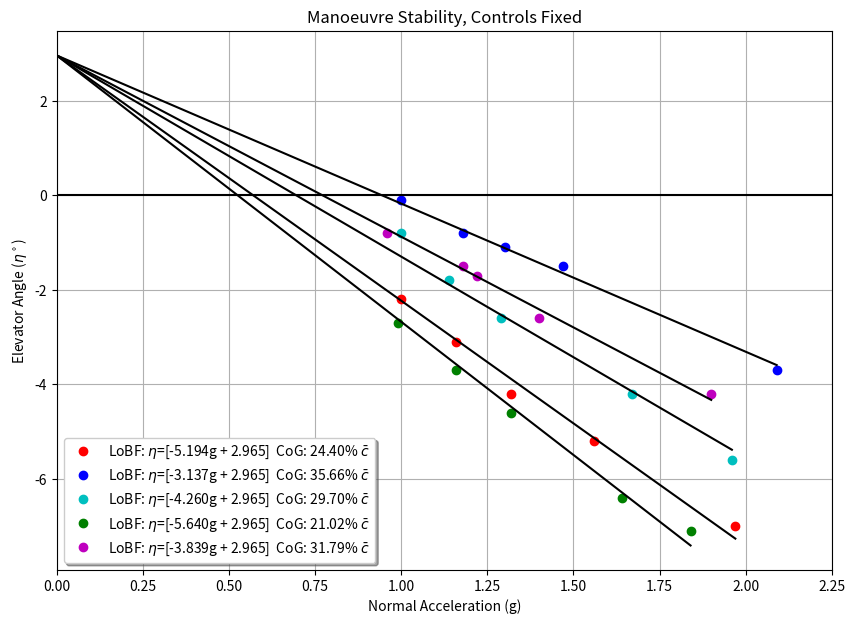

Python code for this plot: (Note: this script raises an exception after producing the figure.)
import numpy as np
import matplotlib.pyplot as plt

# Constants
aircraft_data = [4949, 27505]
Sw = 25.083  # m2
c_bar = 1.717  # m
mass_empty = 4949  # kg
g = 9.80665  # m/s2
rho0 = 1.225  # kg/m2
P0 = 101325  # N/m2
T0 = 288.15  # K


# Weight Values
row_pos = [3.88, 4.64, 5.4, 6.37, 7.13, 7.89, 8.55, 9.55, 5.643, 10]
# Position Index Keys > 1,2,3,4,5,6,CO,CA,Fuel, Crew Baggage Position

"""
DATA Format
Mass:> Each element is a row, each inner, element is a mass (kg)/seat.
Static:> Each element is a test. Test structure -> [Elevator Tab Angle (deg), Elevator Angle (deg), Airspeed EAS(kts)]
Man:> Each element is a test. Test structure -> [Elevator Angle (deg), Link Force (N), Normal Acceleration (g)]
Link:> Link Force (N), P_spring.
"""

A_mass = [[55, 63, 65], [66, 68, 70], [72, 74, 78], [78], [83, 86], [85], [0], [0], [835.2], [0]]
A_static = [[6.2, -3.1, 145], [8.1, -4.3, 134], [9.7, -4.6, 125], [5, -2.6, 156], [3.6, -2.2, 164]]
A_man = [[-2.2, -137, 1], [-3.1, -67, 1.16], [-4.2, -14, 1.32], [-5.2, 70, 1.56], [-7, 224, 1.97]]
A_link = -191

B_mass = [[0], [0], [63, 57, 84], [64, 65, 70], [72, 73, 74], [75, 80, 80], [85], [0], [650.8], [0]]
B_static = [[2.7, -0.8, 145], [3.4, -0.8, 136], [5, -1.1, 127], [1.9, -0.3, 156], [1.5, -0.1, 165]]
B_man = [[-0.1, -239, 1], [-0.8, -199, 1.18], [-1.1, -157, 1.3], [-1.5, -82, 1.47], [-3.7, 74, 2.09]]
B_link = -197

C_mass = [[50, 59, 63], [0], [67, 68, 68], [70, 70, 73], [78, 80, 82], [85], [0], [0], [814.2], [35, 6]]
C_static = [[4.3, -1.8, 144], [3.5, -1.4, 154], [2.6, -1.2, 166], [5.2, -2.2, 136], [6.8, -2.8, 127]]
C_man = [[-0.8, -171, 1], [-1.8, -119, 1.14], [-2.6, -83, 1.29], [-4.2, 48, 1.67], [-5.6, 170, 1.96]]
C_link = -164

D_mass = [[100, 88, 85], [77, 78, 79], [70, 75, 68], [52, 57, 85], [0], [0], [0], [0], [840.4], [35]]
D_static = [[6.5, -3.7, 146], [8.2, -4.2, 135], [10.8, -5.6, 124], [5.3, -3.1, 157], [4.2, -2.6, 167]]
D_man = [[-2.7, -90, 0.99], [-3.7, -20, 1.16], [-4.6, 47, 1.32], [-6.4, 172, 1.64], [-7.1, 242, 1.84]]
D_link = -157

E_mass = [[0], [62, 68, 69], [70, 72, 73], [73, 74, 88], [75, 84, 87], [62, 85], [0], [0], [642.8], [35]]
E_static = [[3.8, -1.4, 147], [5.1, -1.8, 137], [6.4, -2.1, 128], [2.8, -1.0, 155], [2.0, -0.8, 164]]
E_man = [[-0.8, -194, 0.96], [-1.5, -129, 1.18], [-1.7, -116, 1.22], [-2.6, -48, 1.4], [-4.2, 99, 1.9]]
E_link = -133


def cogcalc(masses, pos):
    mx = [aircraft_data[1]]
    m = [aircraft_data[0]]
    for posid, row in enumerate(masses):
        rowmass = 0
        for seat in row:
            rowmass += seat
        mx.append(rowmass*pos[posid])
        m.append(rowmass)
    cogpos = ((np.sum(mx)/np.sum(m)) - 5.149) * (100/1.717)
    return cogpos


def knts2ms(v):
    return v * 0.51444


def stickforce(pl, pspring):
    return 0.4 * 0.64 * (pl - pspring)


def cl(masses, v):
    top_load = 2 * (np.sum(np.sum(masses))+aircraft_data[0]) * g
    bottom_dyn = rho0 * knts2ms(v)**2 * Sw
    c_l = top_load/bottom_dyn
    return c_l


def matrix_static_stick_fixed(masses_list, data_list):
    point_bank = ['ro', 'bo', 'co', 'go', 'mo', 'rx', 'bx', 'cx', 'gx', 'mx']
    # create empty matrix to fill
    m = np.matrix(np.zeros((25, 6)))
    m[:, 0] = 1
    eta = np.matrix(np.zeros((25, 1)))
    cog_list = []
    c_l_record = []
    angle_record = []
    gradient_record = []
    max_c_l = []
    fig = plt.figure(figsize=(10, 7))
    ax = fig.add_subplot(1, 1, 1)
    ax.xaxis.set_ticks_position('bottom')

    for data_id, masses in enumerate(masses_list):
        cog_list.append(cogcalc(masses, row_pos))
        c_l = []
        angle = []
        for test_id, test in enumerate(data_list[data_id]):
            eta[(5*data_id) + test_id] = test[1]
            m[(5*data_id) + test_id, data_id+1] = cl(masses, test[2])
            c_l.append(cl(masses, test[2]))
            angle.append(test[1])
        c_l_record.append(c_l)
        angle_record.append(angle)
    sol = np.dot(m.I, eta)
    print(m)
    print(eta)
    print("Solution")
    print(sol)

    #record gradients for backwards compat
    for gd in range(1, 6):
        gradient_record.append(sol[gd, 0])
    for data_id, masses in enumerate(masses_list):
        z = [gradient_record[data_id], sol[0, 0]]
        c_l = c_l_record[data_id]
        angle = angle_record[data_id]
        plt.plot(c_l, angle, point_bank[data_id % len(point_bank)],
                 label='LoBF: ' + r'$\eta$' + '=[' + str(format(z[0], '.3f')) + r'$C_L$' + ' + ' +
                       str(format(z[1], '.3f')) + ']  CoG: ' + str(format(cogcalc(masses, row_pos), '.2f')) +
                       '% ' + r'$\bar{c}$')
        lobf = np.poly1d(z)
        plt.plot([0, np.max(c_l)], [lobf(0), lobf(np.max(c_l))], 'k-')
        max_c_l.append(np.max(c_l))
    plt.xlabel(r'$C_L$')
    plt.ylabel('Elevator Angle (' + r'$\eta^\circ$' + ')')
    plt.legend(loc='lower left', shadow=True)
    plt.grid(True)
    step = 0.1
    end = step * (int(np.max(max_c_l)/step) + 2)
    print(end)
    ax.xaxis.set_ticks(np.arange(0, end, step))
    plt.xlim(0, end-step)
    plt.plot([0, end-step], [0, 0], 'k-')
    plt.title("Static Stability, Controls Fixed")
    plt.savefig('graphs/staticstabilityFixed.png')

    fig2 = plt.figure(figsize=(8, 6))
    ax = fig2.add_subplot(1, 1, 1)
    plt.plot(cog_list, gradient_record, 'ro')
    z1 = np.polyfit(cog_list, gradient_record, 1)
    lobf1 = np.poly1d(z1)
    # find x intercept
    x_int = (0 - z1[1]) / z1[0]
    print(x_int)
    plt.plot([np.min(cog_list), x_int + 2], [lobf1(np.min(cog_list)), lobf1(x_int + 2)], 'k-')
    plt.plot(x_int, 0, 'rx', label='Stick Fixed Neutral Point ' + r'$h_n$' + ' : ' + str(format(x_int, '.2f')) + '%')
    plt.xlabel('CoG % of ' + r'$\bar{c}$')
    plt.ylabel('Elevator Gradient (' + r'd$\eta$/d$C_L$' + ')')
    plt.legend(loc='lower right', shadow=True)
    plt.grid(True)
    step = 5
    start = step * (int(np.min(cog_list) / step) - 2)
    print(start)
    end = step * (int(x_int / step) + 2)
    print(end)
    ax.xaxis.set_ticks(np.arange(0, end, step))
    plt.xlim(start, end - step)
    plt.plot([start, end-step], [0, 0], 'k-')
    plt.title("Graph to Detirmine Neutral Point, Controls Fixed")
    plt.savefig('graphs/neutralpointStaticFixed.png')
    plt.show()

def matrix_static_stick_free(masses_list, data_list):
    point_bank = ['ro', 'bo', 'co', 'go', 'mo', 'rx', 'bx', 'cx', 'gx', 'mx']
    # create empty matrix to fill
    m = np.matrix(np.zeros((25, 6)))
    m[:, 0] = 1
    eta = np.matrix(np.zeros((25, 1)))
    cog_list = []
    c_l_record = []
    angle_record = []
    gradient_record = []
    max_c_l = []
    fig = plt.figure(figsize=(10, 7))
    ax = fig.add_subplot(1, 1, 1)
    ax.xaxis.set_ticks_position('bottom')

    for data_id, masses in enumerate(masses_list):
        cog_list.append(cogcalc(masses, row_pos))
        c_l = []
        angle = []
        for test_id, test in enumerate(data_list[data_id]):
            eta[(5*data_id) + test_id] = test[0]
            m[(5*data_id) + test_id, data_id+1] = cl(masses, test[2])
            c_l.append(cl(masses, test[2]))
            angle.append(test[0])
        c_l_record.append(c_l)
        angle_record.append(angle)
    sol = np.dot(m.I, eta)
    print("Solution")
    print(sol)

    #record gradients for backwards compat
    for gd in range(1, 6):
        gradient_record.append(sol[gd, 0])
    for data_id, masses in enumerate(masses_list):
        z = [gradient_record[data_id], sol[0, 0]]
        c_l = c_l_record[data_id]
        angle = angle_record[data_id]
        plt.plot(c_l, angle, point_bank[data_id % len(point_bank)],
                 label='LoBF: ' + r'$\beta$' + '=[' + str(format(z[0], '.3f')) + r'$C_L$' + ' + ' +
                       str(format(z[1], '.3f')) + ']  CoG: ' + str(format(cogcalc(masses, row_pos), '.2f')) +
                       '% ' + r'$\bar{c}$')
        lobf = np.poly1d(z)
        plt.plot([0, np.max(c_l)], [lobf(0), lobf(np.max(c_l))], 'k-')
        max_c_l.append(np.max(c_l))
    plt.xlabel(r'$C_L$')
    plt.ylabel('Elevator Tab Angle (' + r'$\beta^\circ$' + ')')
    plt.legend(loc='upper left', shadow=True)
    plt.grid(True)
    step = 0.1
    end = step * (int(np.max(max_c_l)/step) + 2)
    print(end)
    ax.xaxis.set_ticks(np.arange(0, end, step))
    plt.xlim(0, end-step)
    plt.plot([0, end-step], [0, 0], 'k-')
    plt.title("Static Stability, Controls Free")
    plt.savefig('graphs/staticstabilityFree.png')

    fig2 = plt.figure(figsize=(8, 6))
    ax = fig2.add_subplot(1, 1, 1)
    plt.plot(cog_list, gradient_record, 'ro')
    z1 = np.polyfit(cog_list, gradient_record, 1)
    lobf1 = np.poly1d(z1)
    # find x intercept
    x_int = (0 - z1[1]) / z1[0]
    print(x_int)
    plt.plot([np.min(cog_list), x_int], [lobf1(np.min(cog_list)), 0], 'k-')
    plt.plot(x_int, 0, 'rx',
             label='Stick Free Neutral Point ' + r'$h^\prime_n $' + ' : ' + str(format(x_int, '.2f')) + '%')
    plt.xlabel('CoG % of ' + r'$\bar{c}$')
    plt.ylabel('Elevator Gradient (' + r'd$\beta$/d$C_L$' + ')')
    plt.legend(loc='upper right', shadow=True)
    plt.grid(True)
    step = 5
    start = step * (int(np.min(cog_list) / step) - 2)
    print(start)
    end = step * (int(x_int / step) + 2)
    print(end)
    ax.xaxis.set_ticks(np.arange(0, end, step))
    plt.xlim(start, end - step)
    plt.plot([start, end-step], [0, 0], 'k-')
    plt.title("Graph to Detirmine Neutral Point, Controls Free")
    plt.savefig('graphs/neutralpointStaticFree.png')
    plt.show()


def matrix_man_stick_fixed(masses_list, data_list):
    point_bank = ['ro', 'bo', 'co', 'go', 'mo', 'rx', 'bx', 'cx', 'gx', 'mx']
    # create empty matrix to fill
    m = np.matrix(np.zeros((25, 6)))
    m[:, 0] = 1
    eta = np.matrix(np.zeros((25, 1)))
    cog_list = []
    gee_record = []
    angle_record = []
    gradient_record = []
    max_gee = []
    fig = plt.figure(figsize=(10, 7))
    ax = fig.add_subplot(1, 1, 1)

    for data_id, masses in enumerate(masses_list):
        cog_list.append(cogcalc(masses, row_pos))
        gee = []
        angle = []
        for test_id, test in enumerate(data_list[data_id]):
            eta[(5*data_id) + test_id] = test[0]
            m[(5*data_id) + test_id, data_id+1] = test[2]
            gee.append(test[2])
            angle.append(test[0])
        gee_record.append(gee)
        angle_record.append(angle)
    sol = np.dot(m.I, eta)
    print("Solution")
    print(sol)

    #record gradients for backwards compat
    for gd in range(1, 6):
        gradient_record.append(sol[gd, 0])
    for data_id, masses in enumerate(masses_list):
        z = [gradient_record[data_id], sol[0, 0]]
        gee = gee_record[data_id]
        angle = angle_record[data_id]
        plt.plot(gee, angle, point_bank[data_id % len(point_bank)],
                 label='LoBF: ' + r'$\eta$' + '=[' + str(format(z[0], '.3f')) + 'g + ' +
                       str(format(z[1], '.3f')) + ']  CoG: ' + str(format(cogcalc(masses, row_pos), '.2f')) +
                       '% ' + r'$\bar{c}$')
        lobf = np.poly1d(z)
        plt.plot([0, np.max(gee)], [lobf(0), lobf(np.max(gee))], 'k-')
        max_gee.append(np.max(gee))
    plt.xlabel('Normal Acceleration (g)')
    plt.ylabel('Elevator Angle (' + r'$\eta^\circ$' + ')')
    plt.legend(loc='lower left', shadow=True)
    plt.grid(True)
    step = 0.25
    end = step * (int(np.max(max_gee)/step) + 2)
    print(end)
    ax.xaxis.set_ticks(np.arange(0, end, step))
    plt.xlim(0, end-step)
    plt.plot([0, end-step], [0, 0], 'k-')
    plt.title("Manoeuvre Stability, Controls Fixed")
    plt.savefig('graphs/manstabilityFixed.png')

    fig2 = plt.figure(figsize=(8, 6))
    ax = fig2.add_subplot(1, 1, 1)
    plt.plot(cog_list, gradient_record, 'ro')
    z1 = np.polyfit(cog_list, gradient_record, 1)
    lobf1 = np.poly1d(z1)
    # find x intercept
    x_int = (0 - z1[1]) / z1[0]
    print(x_int)
    plt.plot([np.min(cog_list), x_int + 2], [lobf1(np.min(cog_list)), lobf1(x_int + 2)], 'k-')
    plt.plot(x_int, 0, 'rx', label='Stick Fixed Manoeuvre Point ' + r'$h_m$' + ' : ' + str(format(x_int, '.2f')) + '%')
    plt.xlabel('CoG % of ' + r'$\bar{c}$')
    plt.ylabel('Elevator Gradient (' + r'd$\eta$/dg' + ')')
    plt.legend(loc='lower right', shadow=True)
    plt.grid(True)
    step = 5
    start = step * (int(np.min(cog_list) / step) - 2)
    print(start)
    end = step * (int(x_int / step) + 2)
    print(end)
    ax.xaxis.set_ticks(np.arange(0, end, step))
    plt.xlim(start, end - step)
    plt.plot([start, end-step], [0, 0], 'k-')
    plt.title("Graph to Determine Manoeuvre Point, Controls Fixed")
    plt.savefig('graphs/manpointManFixed.png')
    plt.show()


def matrix_man_stick_free(masses_list, data_list, p_spring):
    point_bank = ['ro', 'bo', 'co', 'go', 'mo', 'rx', 'bx', 'cx', 'gx', 'mx']
    # create empty matrix to fill
    m = np.matrix(np.zeros((25, 6)))
    m[:, 0] = 1
    eta = np.matrix(np.zeros((25, 1)))
    cog_list = []
    gee_record = []
    pn_record = []
    gradient_record = []
    max_gee = []
    fig = plt.figure(figsize=(10, 7))
    ax = fig.add_subplot(1, 1, 1)

    for data_id, masses in enumerate(masses_list):
        cog_list.append(cogcalc(masses, row_pos))
        gee = []
        pn = []
        for test_id, test in enumerate(data_list[data_id]):
            eta[(5*data_id) + test_id] = stickforce(test[1], p_spring[data_id])
            m[(5*data_id) + test_id, data_id+1] = test[2]
            gee.append(test[2])
            pn.append(stickforce(test[1], p_spring[data_id]))
        gee_record.append(gee)
        pn_record.append(pn)
    sol = np.dot(m.I, eta)
    print("Solution")
    print(sol)

    #record gradients for backwards compat
    for gd in range(1, 6):
        gradient_record.append(sol[gd, 0])
    for data_id, masses in enumerate(masses_list):
        z = [gradient_record[data_id], sol[0, 0]]
        gee = gee_record[data_id]
        pn = pn_record[data_id]
        plt.plot(gee, pn, point_bank[data_id % len(point_bank)],
                 label='LoBF: ' + r'$P_n$' + '=[' + str(format(z[0], '.3f')) + 'g + ' +
                       str(format(z[1], '.3f')) + ']  CoG: ' + str(format(cogcalc(masses, row_pos), '.2f')) +
                       '% ' + r'$\bar{c}$')
        lobf = np.poly1d(z)
        plt.plot([0, np.max(gee)], [lobf(0), lobf(np.max(gee))], 'k-')
        max_gee.append(np.max(gee))
    plt.xlabel('Normal Acceleration (g)')
    plt.ylabel('Stick Force (' + r'$P_\eta$' + ' N)')
    plt.legend(loc='lower right', shadow=True)
    plt.grid(True)
    step = 0.25
    end = step * (int(np.max(max_gee)/step) + 2)
    print(end)
    ax.xaxis.set_ticks(np.arange(0, end, step))
    plt.xlim(0, end-step)
    plt.plot([0, end-step], [0, 0], 'k-')
    plt.title("Manoeuvre Stability, Controls Free")
    plt.savefig('graphs/manstabilityFree.png')

    fig2 = plt.figure(figsize=(8, 6))
    ax = fig2.add_subplot(1, 1, 1)
    plt.plot(cog_list, gradient_record, 'ro')
    z1 = np.polyfit(cog_list, gradient_record, 1)
    lobf1 = np.poly1d(z1)
    # find x intercept
    x_int = (0 - z1[1]) / z1[0]
    print("16% Stick Force: " + str(lobf1(16)))
    print("37% Stick Force: " + str(lobf1(37)))
    plt.plot([np.min(cog_list), x_int + 2], [lobf1(np.min(cog_list)), lobf1(x_int + 2)], 'k-')
    plt.plot(x_int, 0, 'rx',
             label='Stick Free Manoeuvre Point ' + r'$h^\prime_m$' + ' : ' + str(format(x_int, '.2f')) + '%')
    plt.xlabel('CoG % of ' + r'$\bar{c}$')
    plt.ylabel('Stick Force Gradient (' + r'd$P_\eta$/dg' + ')')
    plt.legend(loc='lower left', shadow=True)
    plt.grid(True)
    step = 5
    start = step * (int(np.min(cog_list) / step) - 2)
    print(start)
    end = step * (int(x_int / step) + 2)
    print(end)
    ax.xaxis.set_ticks(np.arange(0, end, step))
    plt.xlim(start, end - step)
    plt.plot([start, end-step], [0, 0], 'k-')
    plt.title("Graph to Determine Manoeuvre Point, Controls Free")
    plt.savefig('graphs/manpointManFree.png')
    plt.show()

# TODO Move x-AXIS to centre using spines

def plot_static_stick_fixed(masses_list, data_list, ignore=None):
    point_bank = ['ro', 'bo', 'co', 'go', 'mo', 'rx', 'bx', 'cx', 'gx', 'mx']
    max_c_l = []
    gradient_record = []
    cog_list = []
    plt.figure(figsize=(10, 7))
    for data_id, masses in enumerate(masses_list):
        data = data_list[data_id]
        c_l = []
        angle = []
        cog_list.append(cogcalc(masses, row_pos))
        for test_id, test in enumerate(data):
            if ignore is None or ignore[data_id] is None or test_id not in ignore[data_id]:
                c_l.append(cl(masses, test[2]))
                angle.append(test[1])

        z = np.polyfit(c_l, angle, 1)
        gradient_record.append(z[0])
        plt.plot(c_l, angle, point_bank[data_id % len(point_bank)],
                 label='LoBF: ' + r'$\eta$' + '=[' + str(format(z[0], '.3f')) + r'$C_L$' + ' + ' +
                       str(format(z[1], '.3f')) + ']  CoG: ' + str(format(cogcalc(masses, row_pos), '.2f')) +
                       '% ' + r'$\bar{c}$')
        lobf = np.poly1d(z)
        plt.plot([0, np.max(c_l)], [lobf(0), lobf(np.max(c_l))], 'k-')
        max_c_l.append(np.max(c_l))
    plt.plot([0, np.max(max_c_l)], [0, 0], 'k-')
    plt.xlabel(r'$C_L$')
    plt.ylabel('Elevator Angle (' + r'$\eta^\circ$' + ')')
    plt.legend(loc='lower left', shadow=True)
    plt.grid(True)
    plt.title("Static Stability, Controls Fixed")
    plt.savefig('graphs/staticstabilityFixed.png')

    plt.figure(figsize=(8, 6))
    plt.plot(cog_list, gradient_record, 'ro')
    z1 = np.polyfit(cog_list, gradient_record, 1)
    lobf1 = np.poly1d(z1)
    # find x intercept
    x_int = (0-z1[1])/z1[0]
    print(x_int)
    plt.plot([np.min(cog_list)-5, x_int+5], [0, 0], 'k-')
    plt.plot([np.min(cog_list), x_int+2], [lobf1(np.min(cog_list)), lobf1(x_int+2)], 'k-')
    plt.plot(x_int, 0, 'rx', label='Stick Fixed Neutral Point ' + r'$h_n$' + ' : ' + str(format(x_int, '.2f')) + '%')
    plt.xlabel('CoG % of ' + r'$\bar{c}$')
    plt.ylabel('Elevator Gradient (' + r'd$\eta$/d$C_L$' + ')')
    plt.legend(loc='lower right', shadow=True)
    plt.grid(True)
    plt.title("Graph to Detirmine Neutral Point, Controls Fixed")
    plt.savefig('graphs/neutralpointStaticFixed.png')
    plt.show()


def plot_static_stick_free(masses_list, data_list, ignore=None):
    point_bank = ['ro', 'bo', 'co', 'go', 'mo', 'rx', 'bx', 'cx', 'gx', 'mx']
    max_c_l = []
    gradient_record = []
    cog_list = []
    plt.figure(figsize=(10, 7))
    for data_id, masses in enumerate(masses_list):
        data = data_list[data_id]
        c_l = []
        angle = []
        cog_list.append(cogcalc(masses, row_pos))
        for test_id, test in enumerate(data):
            if ignore is None or ignore[data_id] is None or test_id not in ignore[data_id]:
                c_l.append(cl(masses, test[2]))
                angle.append(test[0])

        z = np.polyfit(c_l, angle, 1)
        gradient_record.append(z[0])
        plt.plot(c_l, angle, point_bank[data_id % len(point_bank)],
                 label='LoBF: ' + r'$\beta$' + '=[' + str(format(z[0], '.3f')) + r'$C_L$' + ' + ' +
                       str(format(z[1], '.3f')) + ']  CoG: ' + str(format(cogcalc(masses, row_pos), '.2f')) +
                       '% ' + r'$\bar{c}$')
        lobf = np.poly1d(z)
        plt.plot([0, np.max(c_l)], [lobf(0), lobf(np.max(c_l))], 'k-')
        max_c_l.append(np.max(c_l))
    plt.plot([0, np.max(max_c_l)], [0, 0], 'k-')
    plt.xlabel(r'$C_L$')
    plt.ylabel('Elevator Tab Angle (' + r'$\beta^\circ$' + ')')
    plt.legend(loc='upper left', shadow=True)
    plt.grid(True)
    plt.title("Static Stability, Controls Free")
    plt.savefig('graphs/staticstabilityFree.png')

    plt.figure(figsize=(8, 6))
    plt.plot(cog_list, gradient_record, 'ro')
    z1 = np.polyfit(cog_list, gradient_record, 1)
    lobf1 = np.poly1d(z1)
    # find x intercept
    x_int = (0-z1[1])/z1[0]
    print(x_int)
    plt.plot([np.min(cog_list)-5, x_int+5], [0, 0], 'k-')
    plt.plot([np.min(cog_list), x_int+2], [lobf1(np.min(cog_list)), lobf1(x_int+2)], 'k-')
    plt.plot(x_int, 0, 'rx', label='Stick Free Neutral Point ' + r'$h^\prime_n $' + ' : ' + str(format(x_int, '.2f')) + '%')
    plt.xlabel('CoG % of ' + r'$\bar{c}$')
    plt.ylabel('Elevator Gradient (' + r'd$\beta$/d$C_L$' + ')')
    plt.legend(loc='upper right', shadow=True)
    plt.grid(True)
    plt.title("Graph to Detirmine Neutral Point, Controls Free")
    plt.savefig('graphs/neutralpointStaticFree.png')
    plt.show()


def plot_man_stick_fixed(masses_list, data_list, ignore=None):
    point_bank = ['ro', 'bo', 'co', 'go', 'mo', 'rx', 'bx', 'cx', 'gx', 'mx']
    max_gee = []
    gradient_record = []
    cog_list = []
    plt.figure(figsize=(10, 7))
    for data_id, masses in enumerate(masses_list):
        data = data_list[data_id]
        gee = []
        angle = []
        cog_list.append(cogcalc(masses, row_pos))
        for test_id, test in enumerate(data):
            if ignore is None or ignore[data_id] is None or test_id not in ignore[data_id]:
                gee.append(test[2])
                angle.append(test[0])

        z = np.polyfit(gee, angle, 1)
        gradient_record.append(z[0])
        plt.plot(gee, angle, point_bank[data_id % len(point_bank)],
                 label='LoBF: ' + r'$\eta$' + '=[' + str(format(z[0], '.3f')) + 'g + ' +
                       str(format(z[1], '.3f')) + ']  CoG: ' + str(format(cogcalc(masses, row_pos), '.2f')) +
                       '% ' + r'$\bar{c}$')
        lobf = np.poly1d(z)
        plt.plot([0, np.max(gee)], [lobf(0), lobf(np.max(gee))], 'k-')
        max_gee.append(np.max(gee))
    plt.plot([0, np.max(max_gee)], [0, 0], 'k-')
    plt.xlabel('Normal Acceleration (g)')
    plt.ylabel('Elevator Angle (' + r'$\eta^\circ$' + ')')
    plt.legend(loc='lower left', shadow=True)
    plt.grid(True)
    plt.title("Manoeuvre Stability, Controls Fixed")
    plt.savefig('graphs/manstabilityFixed.png')

    plt.figure(figsize=(8, 6))
    plt.plot(cog_list, gradient_record, 'ro')
    z1 = np.polyfit(cog_list, gradient_record, 1)
    lobf1 = np.poly1d(z1)
    # find x intercept
    x_int = (0-z1[1])/z1[0]
    print(x_int)
    plt.plot([np.min(cog_list)-5, x_int+5], [0, 0], 'k-')
    plt.plot([np.min(cog_list), x_int+2], [lobf1(np.min(cog_list)), lobf1(x_int+2)], 'k-')
    plt.plot(x_int, 0, 'rx', label='Stick Fixed Manoeuvre Point ' + r'$h_m$' + ' : ' + str(format(x_int, '.2f')) + '%')
    plt.xlabel('CoG % of ' + r'$\bar{c}$')
    plt.ylabel('Elevator Gradient (' + r'd$\eta$/dg' + ')')
    plt.legend(loc='lower right', shadow=True)
    plt.grid(True)
    plt.title("Graph to Determine Manoeuvre Point, Controls Fixed")
    plt.savefig('graphs/manpointManFixed.png')
    plt.show()


def plot_man_stick_free(masses_list, data_list, p_spring, ignore=None):
    point_bank = ['ro', 'bo', 'co', 'go', 'mo', 'rx', 'bx', 'cx', 'gx', 'mx']
    max_gee = []
    gradient_record = []
    cog_list = []
    plt.figure(figsize=(10, 7))
    for data_id, masses in enumerate(masses_list):
        data = data_list[data_id]
        gee = []
        pn = []
        cog_list.append(cogcalc(masses, row_pos))
        for test_id, test in enumerate(data):
            if ignore is None or ignore[data_id] is None or test_id not in ignore[data_id]:
                gee.append(test[2])
                pn.append(stickforce(test[1], p_spring[data_id]))

        z = np.polyfit(gee, pn, 1)
        gradient_record.append(z[0])
        plt.plot(gee, pn, point_bank[data_id % len(point_bank)],
                 label='LoBF: ' + r'$P_n$' + '=[' + str(format(z[0], '.3f')) + 'g + ' +
                       str(format(z[1], '.3f')) + ']  CoG: ' + str(format(cogcalc(masses, row_pos), '.2f')) +
                       '% ' + r'$\bar{c}$')
        lobf = np.poly1d(z)
        plt.plot([0, np.max(gee)], [lobf(0), lobf(np.max(gee))], 'k-')
        max_gee.append(np.max(gee))
    plt.plot([0, np.max(max_gee)], [0, 0], 'k-')
    plt.xlabel('Normal Acceleration (g)')
    plt.ylabel('Stick Force (' + r'$P_\eta$' + ' N)')
    plt.legend(loc='lower right', shadow=True)
    plt.grid(True)
    plt.title("Manoeuvre Stability, Controls Free")
    plt.savefig('graphs/manstabilityFree.png')

    plt.figure(figsize=(8, 6))
    plt.plot(cog_list, gradient_record, 'ro')
    z1 = np.polyfit(cog_list, gradient_record, 1)
    lobf1 = np.poly1d(z1)
    # find x intercept
    x_int = (0-z1[1])/z1[0]
    #  print(x_int)
    print("16% Stick Force: " + str(lobf1(16)))
    print("37% Stick Force: " + str(lobf1(37)))
    plt.plot([np.min(cog_list)-5, x_int+5], [0, 0], 'k-')
    plt.plot([np.min(cog_list), x_int+2], [lobf1(np.min(cog_list)), lobf1(x_int+2)], 'k-')
    plt.plot(x_int, 0, 'rx', label='Stick Free Manoeuvre Point ' + r'$h^\prime_m$' + ' : ' + str(format(x_int, '.2f')) + '%')
    plt.xlabel('CoG % of ' + r'$\bar{c}$')
    plt.ylabel('Stick Force Gradient (' + r'd$P_\eta$/dg' + ')')
    plt.legend(loc='lower left', shadow=True)
    plt.grid(True)
    plt.title("Graph to Determine Manoeuvre Point, Controls Free")
    plt.savefig('graphs/manpointManFree.png')
    plt.show()

"""
print(str(cogcalc(A_mass, row_pos)))
print(str(cogcalc(B_mass, row_pos)))
print(str(cogcalc(C_mass, row_pos)))
print(str(cogcalc(D_mass, row_pos)))
print(str(cogcalc(E_mass, row_pos)))
print(str(cl(B_mass, B_static[0][2])))
"""
#plot_static_stick_fixed([A_mass, B_mass, C_mass, D_mass, E_mass], [A_static, B_static, C_static, D_static, E_static],
 #                       ignore=[[1], [0], None, [1], None])
#plot_static_stick_fixed([A_mass, B_mass, C_mass, D_mass, E_mass], [A_static, B_static, C_static, D_static, E_static])

#plot_static_stick_free([A_mass, B_mass, C_mass, D_mass, E_mass], [A_static, B_static, C_static, D_static, E_static])

#plot_man_stick_fixed([A_mass, B_mass, C_mass, D_mass, E_mass], [A_man, B_man, C_man, D_man, E_man])

#plot_man_stick_free([A_mass, B_mass, C_mass, D_mass, E_mass], [A_man, B_man, C_man, D_man, E_man], [A_link, B_link, C_link, D_link, E_link])

# MATRIX BELOW

# matrix_static_stick_fixed([A_mass, B_mass, C_mass, D_mass, E_mass], [A_static, B_static, C_static, D_static, E_static])

# matrix_static_stick_free([A_mass, B_mass, C_mass, D_mass, E_mass], [A_static, B_static, C_static, D_static, E_static])

matrix_man_stick_fixed([A_mass, B_mass, C_mass, D_mass, E_mass], [A_man, B_man, C_man, D_man, E_man])

# matrix_man_stick_free([A_mass, B_mass, C_mass, D_mass, E_mass], [A_man, B_man, C_man, D_man, E_man], [A_link, B_link, C_link, D_link, E_link])
